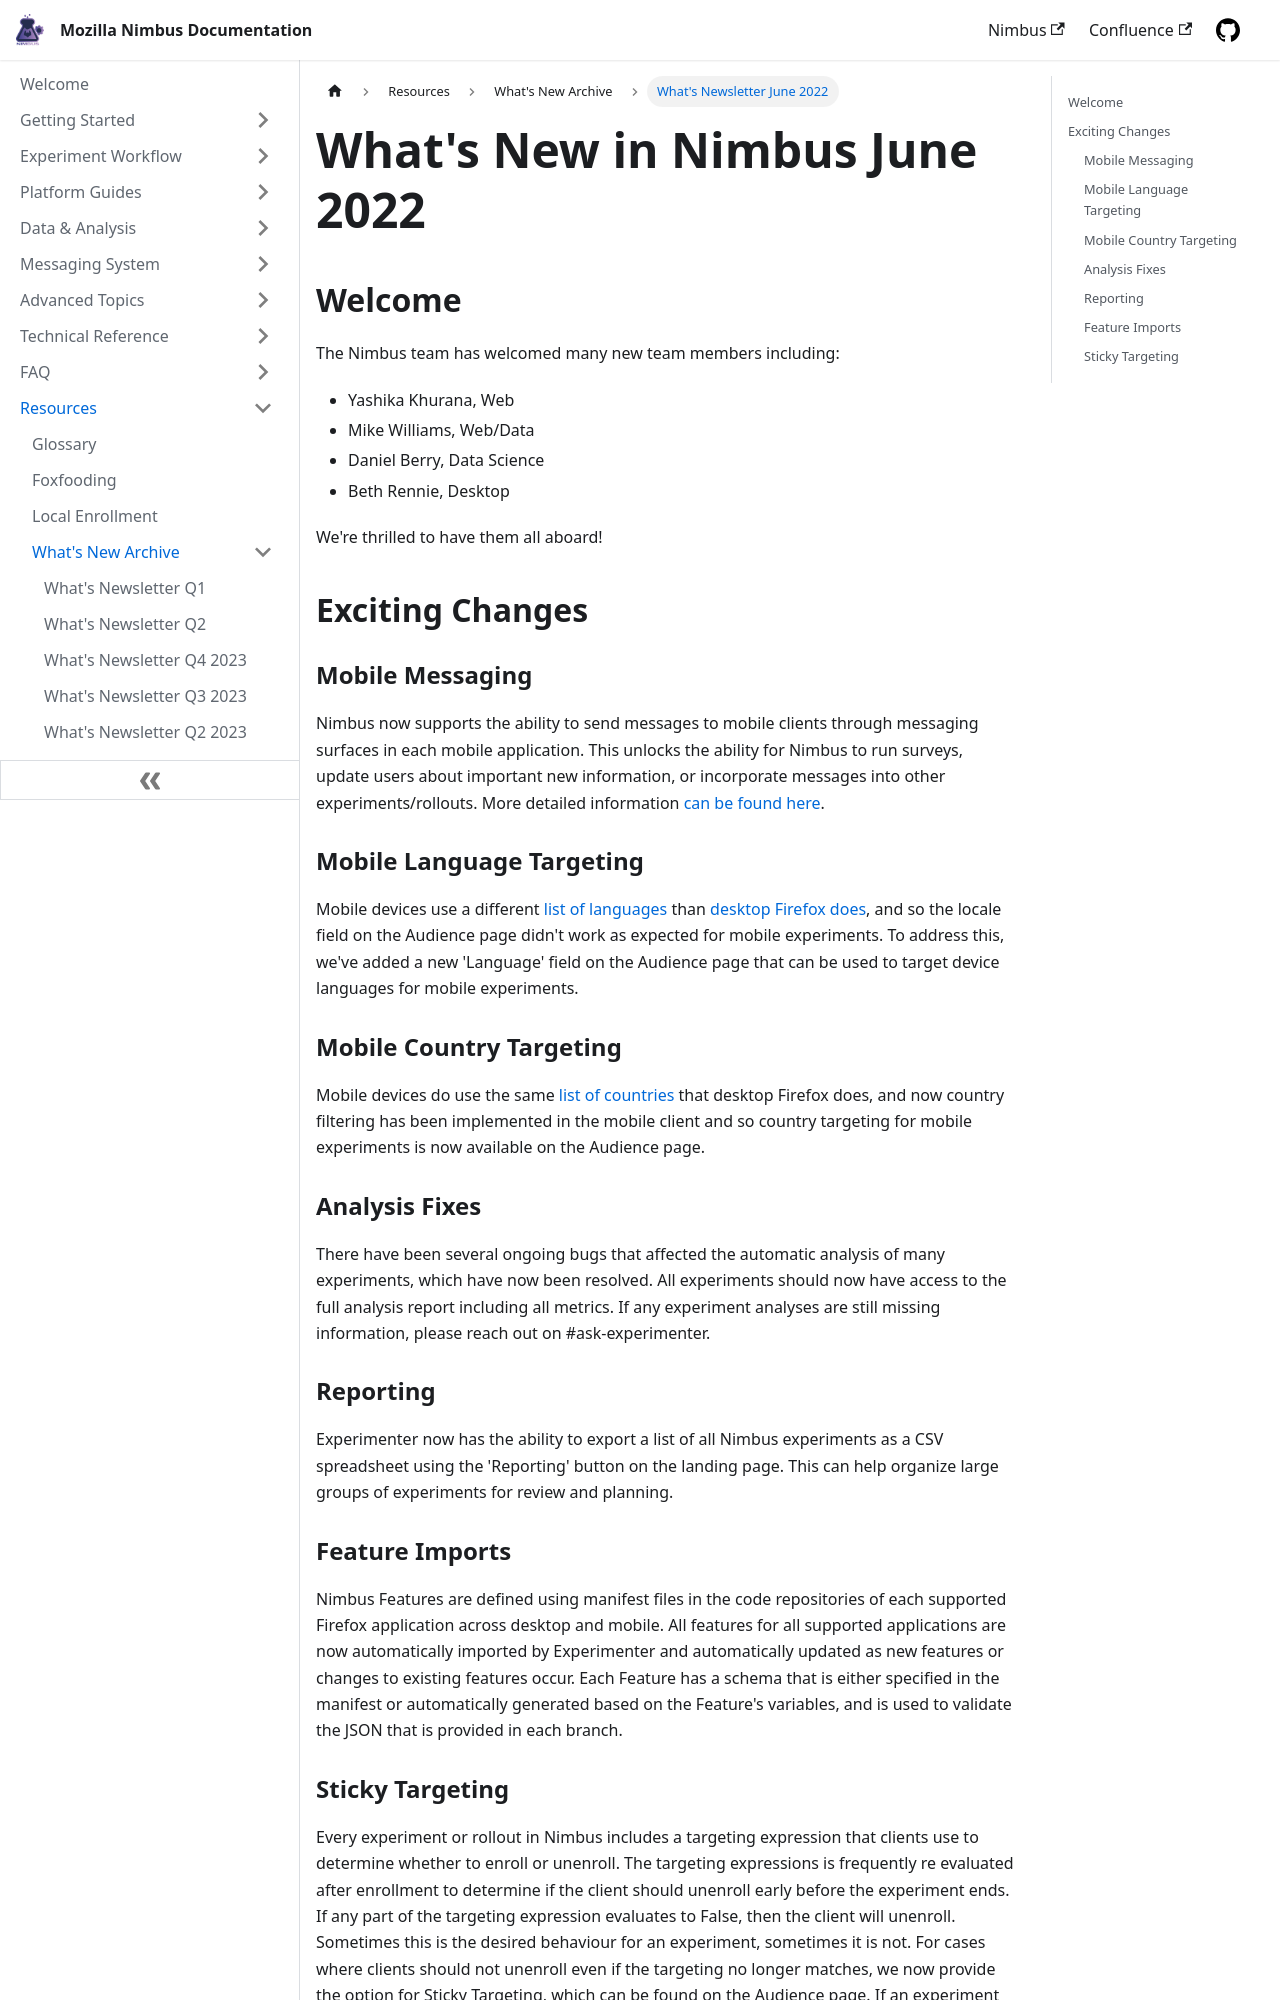

repository: mozilla/experimenter-docs · page: 2022-06/index.html · generator: docusaurus

---
id: 2022-06
title: What's Newsletter June 2022
slug: /2022-06
---

# What's New in Nimbus June 2022
## Welcome
The Nimbus team has welcomed many new team members including:
* Yashika Khurana, Web
* Mike Williams, Web/Data
* Daniel Berry, Data Science
* Beth Rennie, Desktop

We're thrilled to have them all aboard!

## Exciting Changes
### Mobile Messaging
  Nimbus now supports the ability to send messages to mobile clients through messaging surfaces in each mobile application.  This unlocks the ability for Nimbus to run surveys, update users about important new information, or incorporate messages into other experiments/rollouts.  More detailed information [can be found here](/messaging/desktop/mobile-messaging).
### Mobile Language Targeting
  Mobile devices use a different [list of languages](https://en.wikipedia.org/wiki/List_of_ISO_639-1_codes) than [desktop Firefox does](https://firefox-source-docs.mozilla.org/intl/locale.html), and so the locale field on the Audience page didn't work as expected for mobile experiments.  To address this, we've added a new 'Language' field on the Audience page that can be used to target device languages for mobile experiments.
### Mobile Country Targeting
  Mobile devices do use the same [list of countries](https://en.wikipedia.org/wiki/List_of_ISO_3166_country_codes) that desktop Firefox does, and now country filtering has been implemented in the mobile client and so country targeting for mobile experiments is now available on the Audience page.
### Analysis Fixes
  There have been several ongoing bugs that affected the automatic analysis of many experiments, which have now been resolved.  All experiments should now have access to the full analysis report including all metrics.  If any experiment analyses are still missing information, please reach out on #ask-experimenter.
### Reporting
  Experimenter now has the ability to export a list of all Nimbus experiments as a CSV spreadsheet using the 'Reporting' button on the landing page.  This can help organize large groups of experiments for review and planning.
### Feature Imports
  Nimbus Features are defined using manifest files in the code repositories of each supported Firefox application across desktop and mobile.  All features for all supported applications are now automatically imported by Experimenter and automatically updated as new features or changes to existing features occur.  Each Feature has a schema that is either specified in the manifest or automatically generated based on the Feature's variables, and is used to validate the JSON that is provided in each branch.
